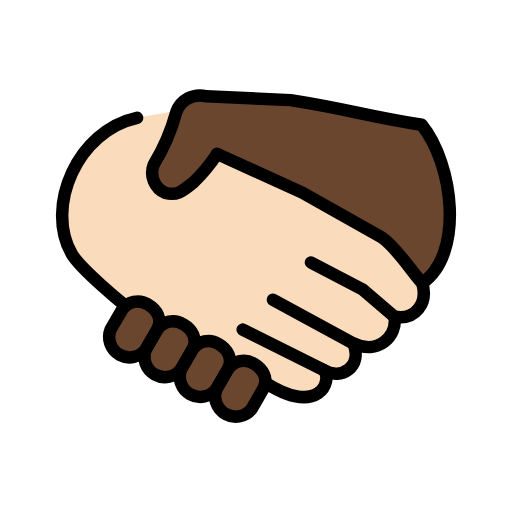
t = 0.00 s
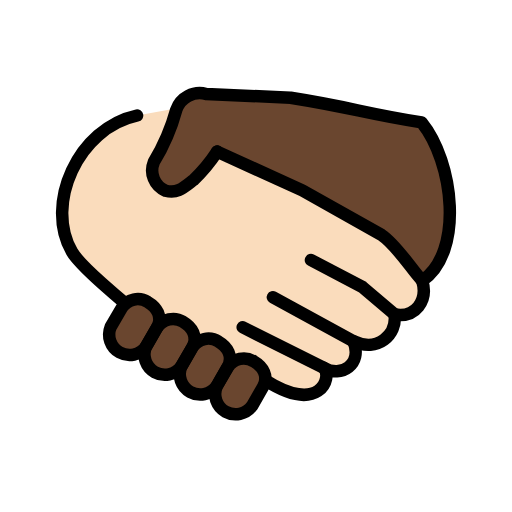
t = 0.48 s
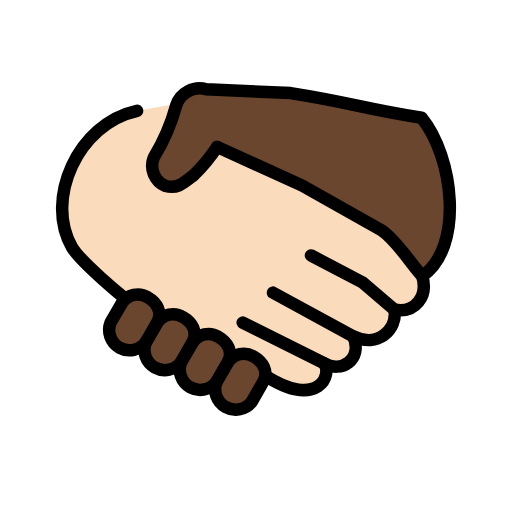
t = 1.43 s
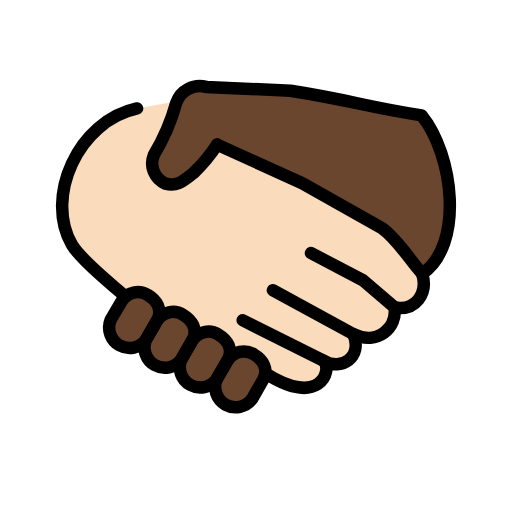
t = 1.90 s
t = 2.38 s: frame unchanged from t = 1.43 s, image omitted
t = 3.33 s: frame unchanged from t = 0.48 s, image omitted

The animated SVG that drew these frames (rendered in a browser with its animation timeline set to each time). Animation: 1 SMIL element (animateTransform=1); one cycle of 3.80 s, repeats indefinitely.

<?xml version='1.0' encoding='utf-8'?>
<svg xmlns="http://www.w3.org/2000/svg" id="emoji" viewBox="-5 -5 82 82" width="200" height="200" role="img">
  <title>OpenMoji: handshake: light skin tone, dark skin tone</title><g><g id="color" />
  <g id="skin">
    <g id="skin-a">
      <path fill="#fadcbc" d="M62.622,40.338c.96,3.25-1.109,5.983-4.435,5.392.443,3.249-2.735,6.13-6.579,4.283,1.478,3.766-1.997,5.908-4.731,4.283,1.403,1.6985-.813,7.46-9.387,1.994l-1.6426-.9033L16.5088,44.7522,15.05,43.95s-7.133-5.822-8.537-8.259c-4.392-7.595.9489-19.79,10.44-21.82l7.9426-1.4243,5.2391,7.9469,13.0738,6.0043L56,33.58l3.6854,3.7675Z" />
    </g>
    <g id="skin-b">
      <path fill="#6a462f" d="M62.622,40.338c6.721-4.585,5.041-19.03-.0988-25.36-9.287-1.459-11-2.362-20.98-3.943l-13.53-.6185a3.9934,3.9934,0,0,0-4.779,2.533,32.8568,32.8568,0,0,1-3.599,8.378,3.5387,3.5387,0,0,0,1.872,4.588c1.908.4767,2.78-.386,4.46-1.686a25.9541,25.9541,0,0,0,3.805-4.575l13.64,6.204,12.72,7.164c2.514,1.698,5.012,5.844,6.51,7.321" />
      <path fill="#6a462f" d="M31.51,54.15a3.0218,3.0218,0,0,1,4.144-.9c1.405.8125,2.439,2.362,1.478,4.063l-1.774,3.101A3.27,3.27,0,0,1,29.7,57.2424l1.81-3.094Z" />
      <path fill="#6a462f" d="M25.84,50.98a3.0218,3.0218,0,0,1,4.144-.9c1.405.8125,2.439,2.362,1.478,4.063l-1.774,3.101a3.27,3.27,0,0,1-5.658-3.1713l1.81-3.094Z" />
      <path fill="#6a462f" d="M20.18,47.82a3.0218,3.0218,0,0,1,4.144-.9c1.405.8125,2.439,2.362,1.478,4.063l-1.774,3.101a3.27,3.27,0,0,1-5.658-3.1713l1.81-3.094Z" />
      <path fill="#6a462f" d="M14.53,44.65a3.0218,3.0218,0,0,1,4.144-.9c1.405.8125,2.439,2.362,1.478,4.063l-1.774,3.101a3.27,3.27,0,0,1-5.658-3.1713l1.81-3.094Z" />
    </g>
  </g>
  <g id="line">
    <path fill="none" stroke="#000" stroke-linecap="round" stroke-linejoin="round" stroke-width="2" d="M15.05,43.95s-7.133-5.822-8.537-8.259c-4.392-7.595.9489-19.79,10.44-21.82" />
    <path fill="none" stroke="#000" stroke-linecap="round" stroke-linejoin="round" stroke-width="2" d="M38.71,42.99,51.6,50.011" />
    <path fill="none" stroke="#000" stroke-linecap="round" stroke-linejoin="round" stroke-width="2" d="M33.87,47.79l13,6.498" />
    <path fill="none" stroke="#000" stroke-linecap="round" stroke-linejoin="round" stroke-width="2" d="M58.18,45.72l-5.1-4.358-8.279-4.335" />
    <path fill="none" stroke="#000" stroke-linecap="round" stroke-linejoin="round" stroke-width="2" d="m29.772 19.654 13.64 6.204 12.72 7.164c2.514 1.698 5.012 5.844 6.51 7.321" />
    <path fill="none" stroke="#000" stroke-linecap="round" stroke-linejoin="round" stroke-width="2" d="M37.49,56.29c8.574,5.466,10.79-.2955,9.387-1.994,2.734,1.625,6.209-.517,4.731-4.283,3.844,1.847,7.022-1.034,6.579-4.283,3.326.591,5.395-2.142,4.435-5.392,6.721-4.585,5.041-19.03-.0988-25.36-9.287-1.459-11-2.362-20.98-3.943l-13.53-.6185a3.9934,3.9934,0,0,0-4.779,2.533,32.8568,32.8568,0,0,1-3.599,8.378,3.5387,3.5387,0,0,0,1.872,4.588c1.908.4767,2.78-.386,4.46-1.686a25.9541,25.9541,0,0,0,3.805-4.575" />
    <path fill="none" stroke="#000" stroke-linecap="round" stroke-linejoin="round" stroke-width="2" d="M31.51,54.15a3.0218,3.0218,0,0,1,4.144-.9c1.405.8125,2.439,2.362,1.478,4.063l-1.774,3.101A3.27,3.27,0,0,1,29.7,57.2424l1.81-3.094Z" />
    <path fill="none" stroke="#000" stroke-linecap="round" stroke-linejoin="round" stroke-width="2" d="M25.84,50.98a3.0218,3.0218,0,0,1,4.144-.9c1.405.8125,2.439,2.362,1.478,4.063l-1.774,3.101a3.27,3.27,0,0,1-5.658-3.1713l1.81-3.094Z" />
    <path fill="none" stroke="#000" stroke-linecap="round" stroke-linejoin="round" stroke-width="2" d="M20.18,47.82a3.0218,3.0218,0,0,1,4.144-.9c1.405.8125,2.439,2.362,1.478,4.063l-1.774,3.101a3.27,3.27,0,0,1-5.658-3.1713l1.81-3.094Z" />
    <path fill="none" stroke="#000" stroke-linecap="round" stroke-linejoin="round" stroke-width="2" d="M14.53,44.65a3.0218,3.0218,0,0,1,4.144-.9c1.405.8125,2.439,2.362,1.478,4.063l-1.774,3.101a3.27,3.27,0,0,1-5.658-3.1713l1.81-3.094Z" />
  </g>
<animateTransform attributeName="transform" type="translate" values="0 0;0 -1.5;0 0" dur="3.8s" repeatCount="indefinite" /></g></svg>
